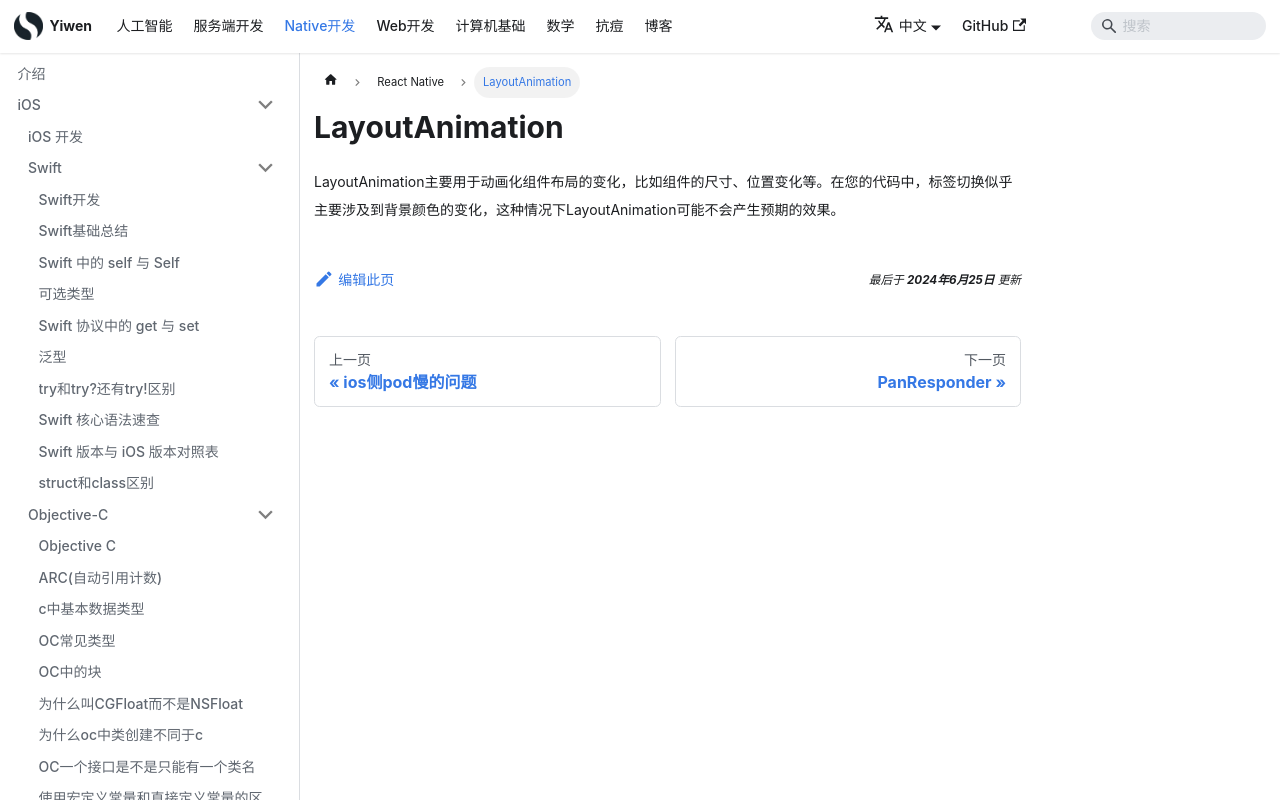

repository: Hao-yiwen/yiwen-blog-website · page: docs/native/ReactNative/layout_animation/index.html · generator: docusaurus

---
title: LayoutAnimation
sidebar_label: LayoutAnimation
date: 2024-06-25
last_update:
  date: 2024-06-25
---

# LayoutAnimation

LayoutAnimation主要用于动画化组件布局的变化，比如组件的尺寸、位置变化等。在您的代码中，标签切换似乎主要涉及到背景颜色的变化，这种情况下LayoutAnimation可能不会产生预期的效果。
